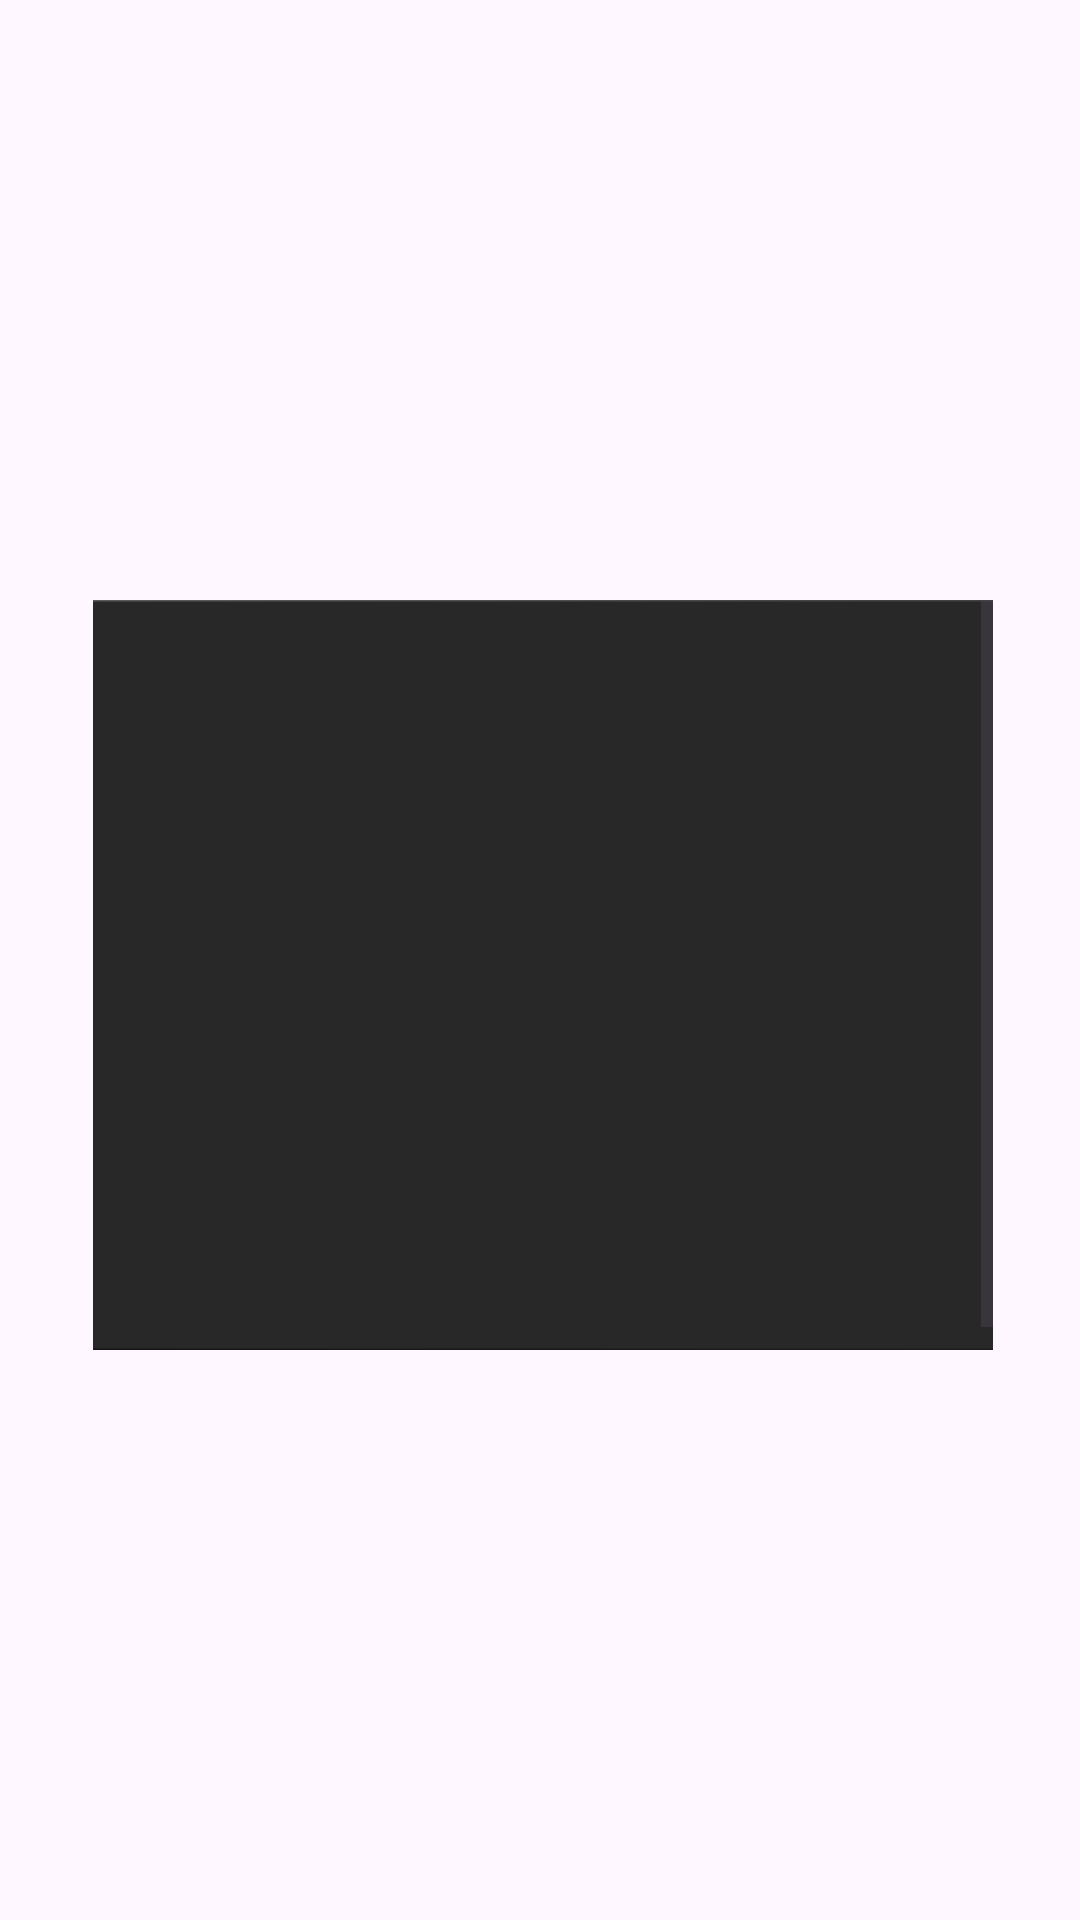

This screen was rendered from an Android layout file. Write that file and the resources it references.
<!-- AndroidManifest.xml: application theme Theme.ProjectManagementCalcApp -->
<!-- res/layout/view_model_title.xml -->
<?xml version="1.0" encoding="utf-8"?>
<androidx.constraintlayout.widget.ConstraintLayout xmlns:android="http://schemas.android.com/apk/res/android"
    xmlns:app="http://schemas.android.com/apk/res-auto"
    xmlns:tools="http://schemas.android.com/tools"
    android:layout_width="match_parent"
    android:layout_height="match_parent">

    <ScrollView
        android:layout_width="300dp"
        android:layout_height="250dp"
        android:layout_marginTop="200dp"
        app:layout_constraintBottom_toBottomOf="parent"
        app:layout_constraintEnd_toEndOf="parent"
        app:layout_constraintHorizontal_bias="0.516"
        app:layout_constraintStart_toStartOf="parent"
        app:layout_constraintTop_toTopOf="parent"
        app:layout_constraintVertical_bias="0.0">

        <LinearLayout
            android:layout_width="400dp"
            android:layout_height="match_parent"
            android:layout_gravity="center"
            android:background="@android:drawable/dialog_holo_dark_frame"
            android:orientation="vertical">

            <ImageView
                android:id="@+id/TaskImage"
                android:layout_width="match_parent"
                android:layout_height="250dp"
                android:layout_weight="1"
                android:alpha=".75"
                android:gravity="center"
                android:orientation="vertical"
                android:padding="6dp"
                android:text="@string/nodeId"
                android:textAlignment="center"
                android:textColor="@color/white"
                android:textColorHighlight="#FFFFFF"
                android:textStyle="bold"
                app:layout_constraintBottom_toBottomOf="parent"
                app:layout_constraintEnd_toEndOf="parent"
                app:layout_constraintHorizontal_bias="0.497"
                app:layout_constraintStart_toStartOf="parent"
                app:layout_constraintTop_toTopOf="parent"
                app:layout_constraintVertical_bias="0.907" />

        </LinearLayout>

    </ScrollView>

</androidx.constraintlayout.widget.ConstraintLayout>
<!-- resources referenced by this layout -->
<resources>
  <string name="nodeId" />
  <style name="Theme.ProjectManagementCalcApp" parent="Base.Theme.ProjectManagementCalcApp" />
  <style name="Base.Theme.ProjectManagementCalcApp" parent="Theme.Material3.DayNight.NoActionBar">
          
          
      </style>
  <!-- not gathered from this repository: default colours our renderer supplied (Android Studio template values) -->
  <color name="white">#FFFFFFFF</color>
</resources>
